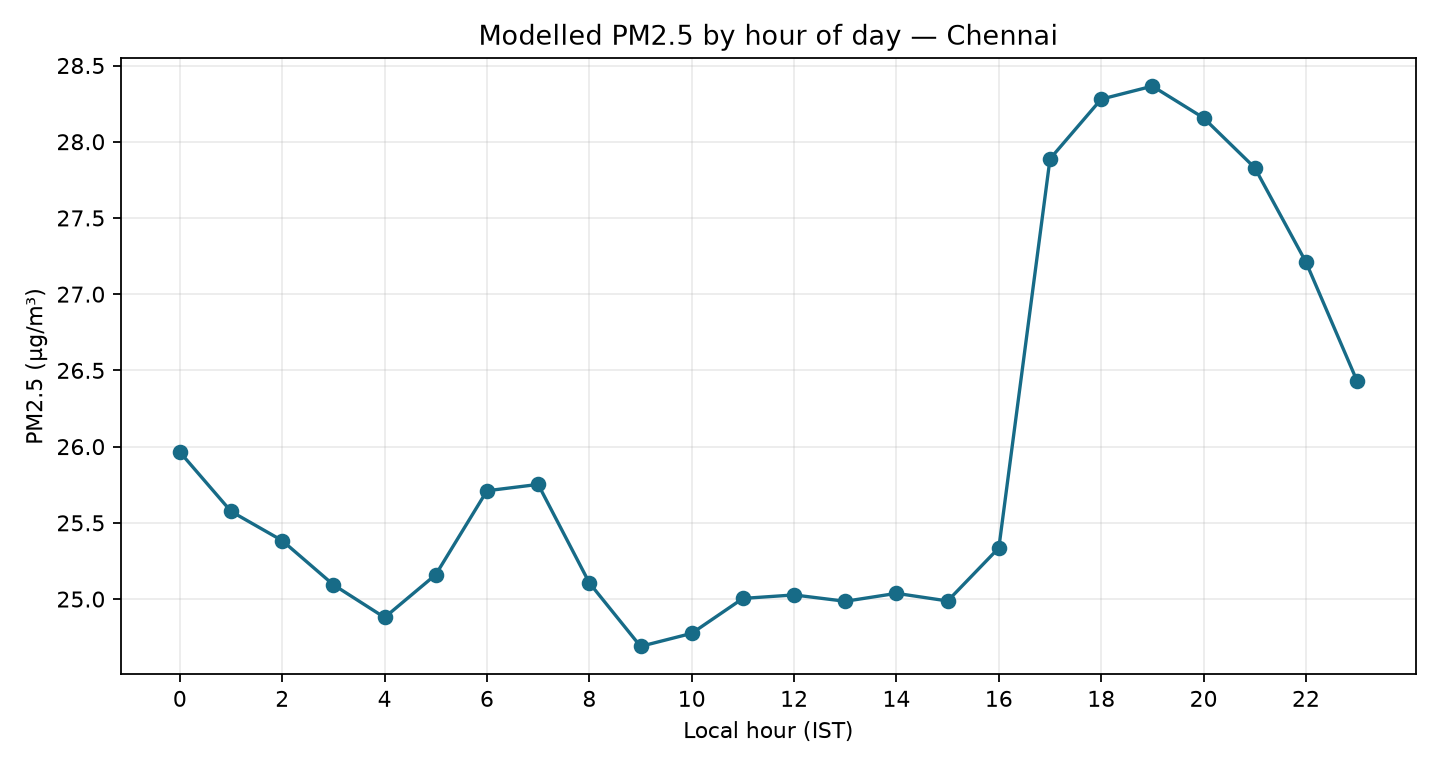

Values plotted in this chart, from the file beside it:
hour, pm2_5_mean, pm2_5_median, hours
0, 25.96, 19.25, 48
1, 25.57, 19.65, 48
2, 25.38, 19.2, 48
3, 25.09, 19.25, 48
4, 24.88, 18.35, 48
5, 25.16, 17.55, 48
6, 25.71, 18.85, 48
7, 25.75, 19.45, 48
8, 25.11, 17.9, 48
9, 24.69, 17.3, 48
10, 24.78, 17.95, 48
11, 25, 19.0, 48
12, 25.03, 19.25, 48
13, 24.99, 20.7, 48
14, 25.04, 21.5, 48
15, 24.99, 20.95, 48
16, 25.34, 19.9, 48
17, 27.89, 22.25, 48
18, 28.28, 24.7, 48
19, 28.36, 23.95, 48
20, 28.16, 22.4, 48
21, 27.83, 20.55, 48
22, 27.21, 19.6, 48
23, 26.43, 18.6, 48
